Photos from the image-classification dataset "data" in the GitHub repository bhavesh0706/TB-Screen-AI. Its 2 classes are: normal, tuberculosis.

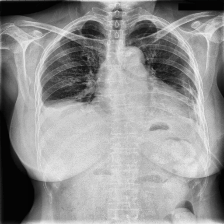
Label: tuberculosis

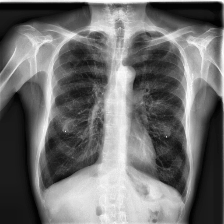
Label: tuberculosis

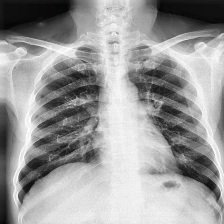
Label: tuberculosis

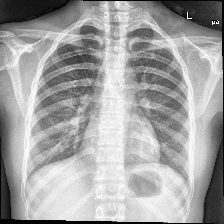
Label: normal

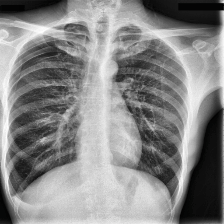
Label: tuberculosis

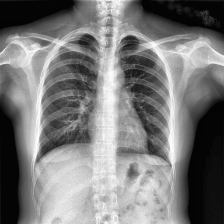
Label: normal
